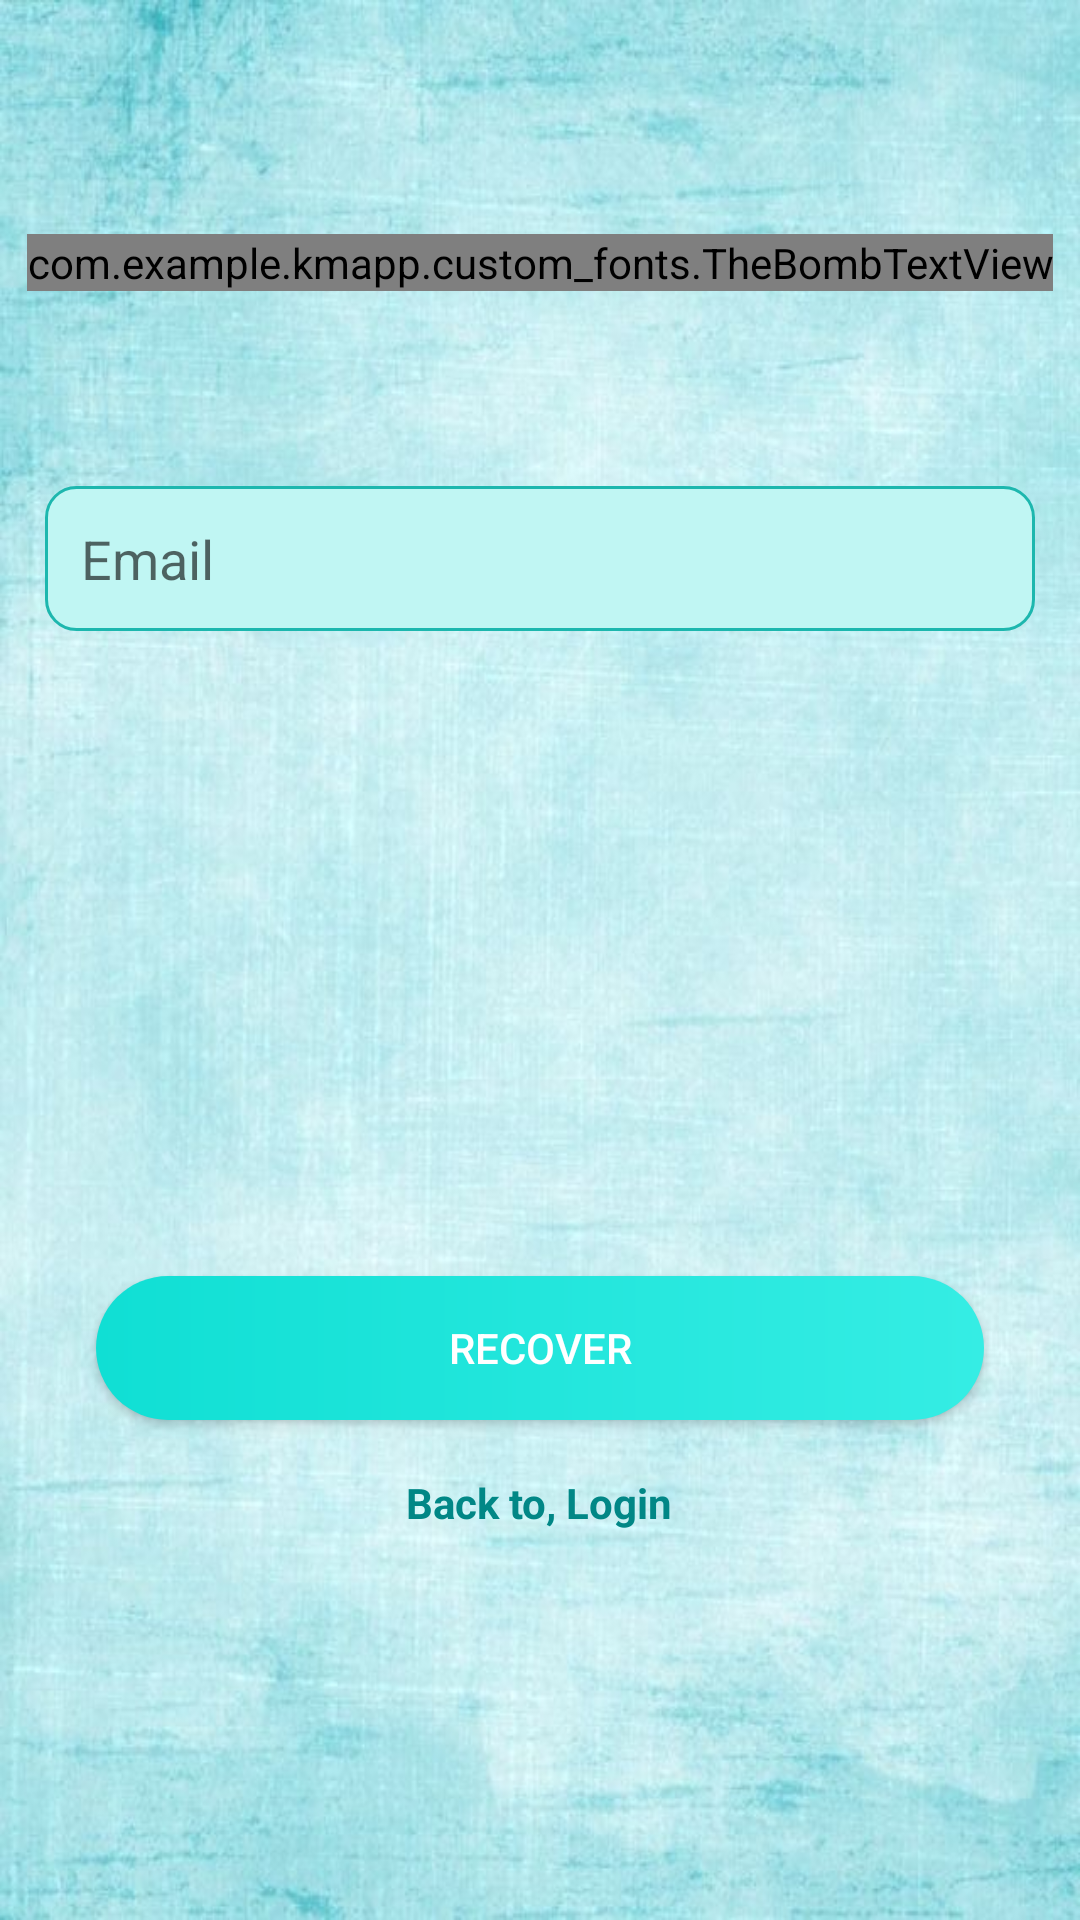

Android layout source for this screen:
<!-- AndroidManifest.xml: application theme Theme.EducationApp -->
<!-- res/layout/fragment_forgot_password.xml -->
<?xml version="1.0" encoding="utf-8"?>
<LinearLayout xmlns:android="http://schemas.android.com/apk/res/android"
    xmlns:tools="http://schemas.android.com/tools"
    android:layout_width="match_parent"
    android:layout_height="match_parent"
    android:background="@drawable/background_blue"
    android:orientation="vertical"
    tools:context=".fragments.ForgotPasswordFragment">

    <com.example.kmapp.custom_fonts.TheBombTextView
        android:id="@+id/TheBombTextView"
        android:layout_width="wrap_content"
        android:layout_height="wrap_content"
        android:layout_gravity="center"
        android:layout_marginTop="78dp"
        android:text="Forgot \nPassword"
        android:textAlignment="center"
        android:textColor="@color/teal_700"
        android:layout_marginBottom="50dp"
        android:textSize="40sp"
        android:textStyle="bold" />

    <EditText
        android:id="@+id/emailET"
        android:layout_width="match_parent"
        android:layout_height="wrap_content"
        android:layout_margin="15dp"
        android:background="@drawable/edittext_background"
        android:hint="Email"
        android:layout_centerInParent="true"
        android:layout_below="@+id/TheBombTextView"
        android:padding="12dp" />

    <ProgressBar
        android:id="@+id/progressBar"
        android:layout_width="wrap_content"
        android:layout_height="wrap_content"
        android:layout_above="@id/recoverBtn"
        android:layout_below="@id/emailET"
        android:layout_centerHorizontal="true"
        android:visibility="gone" />

    <Button
        android:id="@+id/recoverBtn"
        android:layout_width="match_parent"
        android:layout_height="wrap_content"
        android:layout_marginTop="200dp"
        android:layout_marginStart="32dp"
        android:layout_marginEnd="32dp"
        android:layout_marginBottom="18dp"
        android:background="@drawable/background_patientp2"
        android:text="Recover"
        android:textColor="#fff" />


    <TextView
        android:id="@+id/loginTV"
        android:layout_width="wrap_content"
        android:layout_height="wrap_content"
      android:layout_gravity="center_horizontal|bottom"
        android:layout_marginBottom="26dp"
        android:text="Back to, Login"
        android:textColor="@color/teal_700"
        android:textStyle="bold" />

</LinearLayout>
<!-- resources referenced by this layout -->
<resources>
  <color name="teal_700">#FF018786</color>
  <!-- drawable background_blue: jpg bitmap (drawable-v24, 62729 bytes) -->
  <!-- drawable background_patientp2 (drawable-v24) -->
  <?xml version="1.0" encoding="utf-8"?>
  <shape xmlns:android="http://schemas.android.com/apk/res/android">
      <corners android:radius="100dp"/>
      <gradient android:startColor="#10DFD4"
          android:angle="360"
          android:endColor="#35EDE4"/>
  </shape>
  <!-- drawable edittext_background (drawable-v24) -->
  <?xml version="1.0" encoding="utf-8"?>
  <selector xmlns:android="http://schemas.android.com/apk/res/android">
      <item>
          <shape android:shape="rectangle">
              <corners android:radius="10dp"/>
              <solid android:color="#C0F6F3"/>
              <stroke android:color="#1DB7AE" android:width="1dp"/>
          </shape>
      </item>
  </selector>
  <style name="Theme.EducationApp" parent="Theme.AppCompat.Light.NoActionBar">
          
          <item name="colorPrimary">@color/purple_500</item>
          <item name="colorPrimaryVariant">@color/purple_700</item>
          <item name="colorOnPrimary">@color/white</item>
          
          <item name="colorSecondary">@color/teal_200</item>
          <item name="colorSecondaryVariant">@color/teal_700</item>
          <item name="colorOnSecondary">@color/black</item>
          
          <item name="android:statusBarColor">@color/teal_200</item>
          
      </style>
  <color name="purple_500">#FF6200EE</color>
  <color name="purple_700">#FF3700B3</color>
  <color name="white">#FFFFFFFF</color>
  <color name="teal_200">#FF03DAC5</color>
  <color name="black">#FF000000</color>
</resources>
